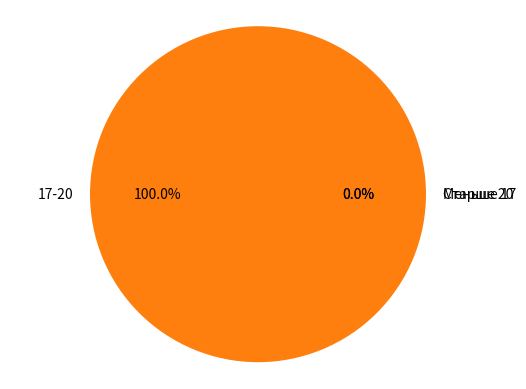

Recreate this plot in Python.
# Социологический опрос на тему:"Социальные сети"
#2.	Ваш возраст:
import matplotlib.pyplot as plt

labels = 'Меньше 17', '17-20', 'Старше 20'

sizes = [0,7,0]

fig, ax = plt.subplots()
ax.pie(sizes, labels=labels, autopct='%1.1f%%')
ax.axis('equal')

plt.show()